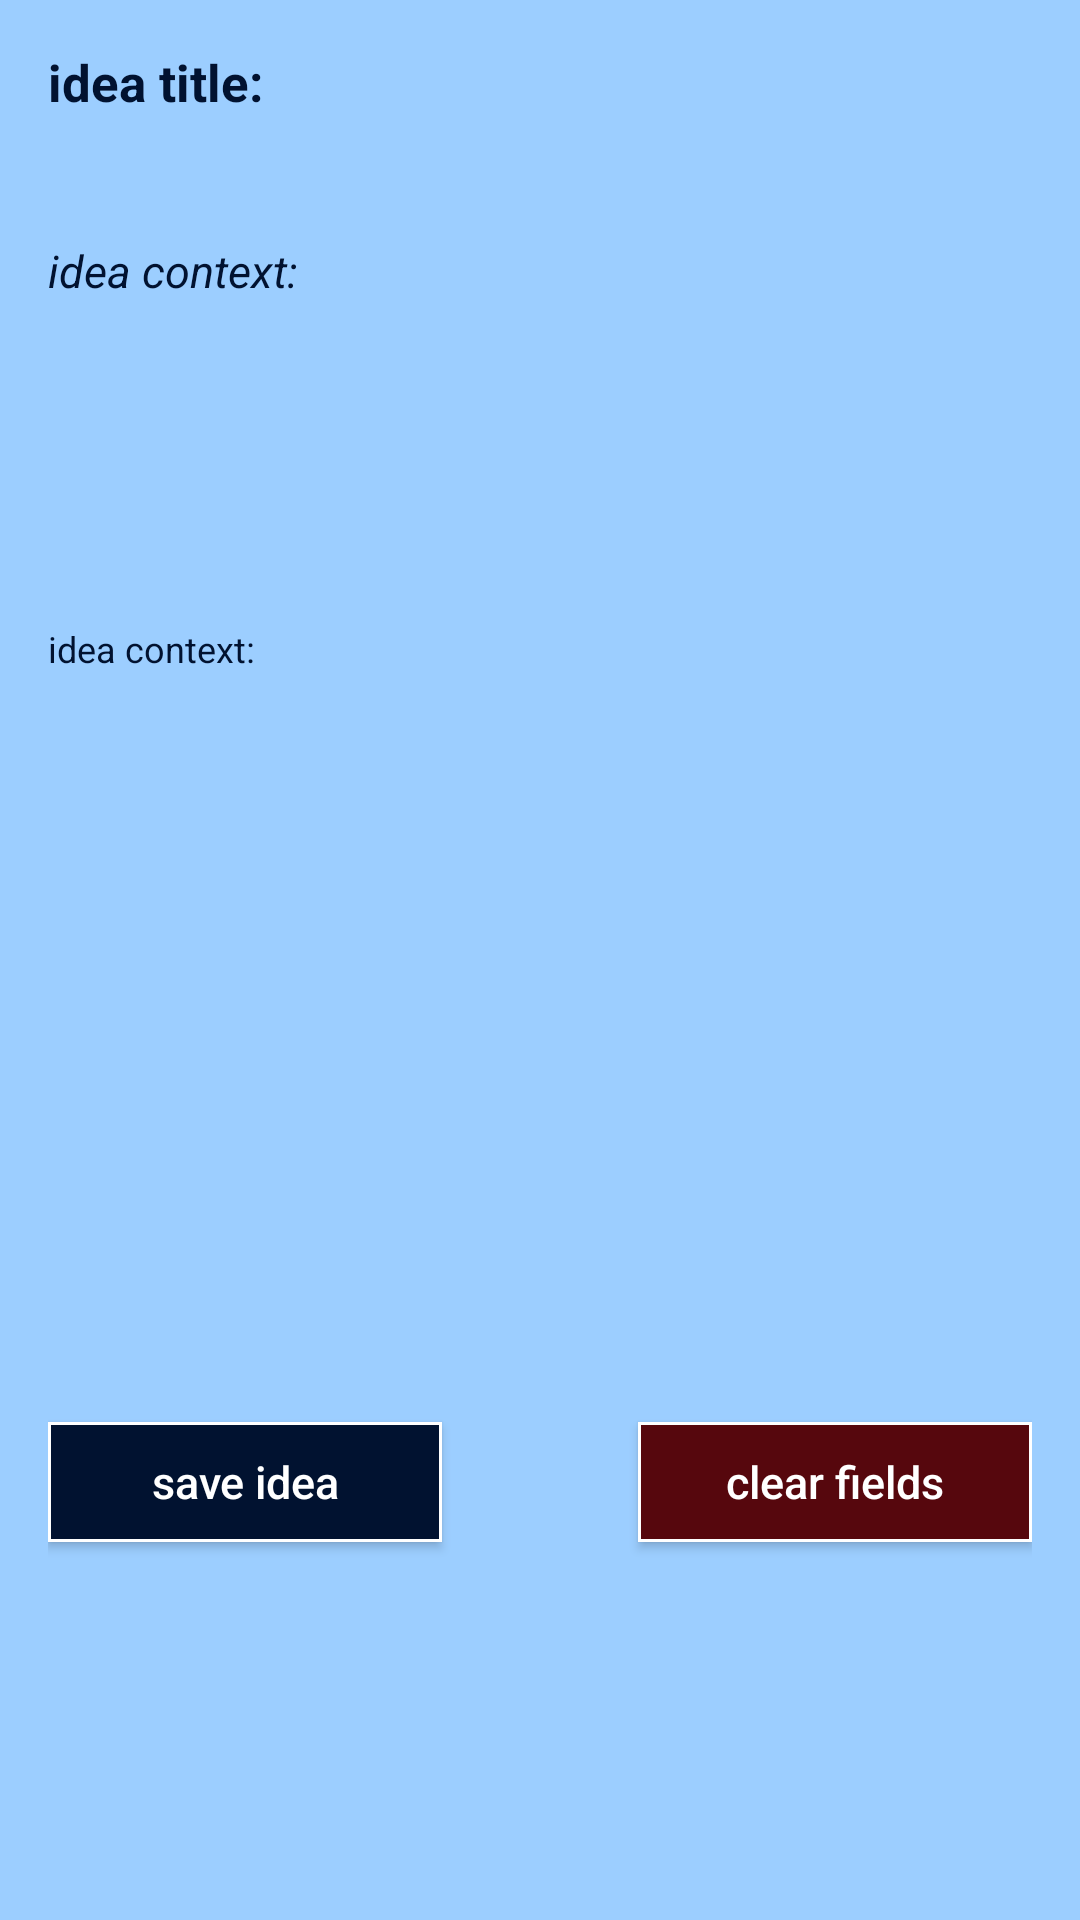

Here is an Android app screen rendered from its layout file. Give the layout XML and the strings, colors and styles it references.
<!-- AndroidManifest.xml: activity theme AppTheme -->
<!-- res/layout/activity_write_idea.xml -->
<?xml version="1.0" encoding="utf-8"?>
<androidx.constraintlayout.widget.ConstraintLayout xmlns:android="http://schemas.android.com/apk/res/android"
    xmlns:app="http://schemas.android.com/apk/res-auto"
    xmlns:tools="http://schemas.android.com/tools"
    android:layout_width="match_parent"
    android:layout_height="match_parent"
    android:background="@color/backColor"
    tools:context=".WriteIdeaActivity">

    <androidx.constraintlayout.widget.ConstraintLayout
        android:id="@+id/topView"
        android:layout_width="match_parent"
        android:layout_height="0dp"
        app:layout_constraintHeight_percent="0.1"
        app:layout_constraintTop_toTopOf="parent"
        app:layout_constraintStart_toStartOf="parent"
        android:padding="16dp">

        <EditText
            android:id="@+id/ideasTitle"
            android:layout_width="match_parent"
            android:layout_height="wrap_content"
            app:layout_constraintTop_toTopOf="parent"
            app:layout_constraintStart_toStartOf="parent"
            android:background="@color/transparent"
            android:ems="10"
            android:text="idea title:"
            android:textSize="17sp"
            android:textStyle="bold"
            android:gravity="start|top"
            android:inputType="text"
            android:textColor="@color/barColor"
            />

    </androidx.constraintlayout.widget.ConstraintLayout>

    <androidx.constraintlayout.widget.ConstraintLayout
        android:id="@+id/middleView"
        android:layout_width="match_parent"
        android:layout_height="0dp"
        app:layout_constraintHeight_percent="0.2"
        app:layout_constraintTop_toBottomOf="@id/topView"
        app:layout_constraintStart_toStartOf="parent"
        android:padding="16dp">

        <EditText
            android:id="@+id/ideasContext"
            android:layout_width="match_parent"
            android:layout_height="wrap_content"
            app:layout_constraintTop_toTopOf="parent"
            app:layout_constraintStart_toStartOf="parent"
            android:background="@color/transparent"
            android:ems="10"
            android:gravity="start|top"
            android:inputType="textMultiLine"
            android:text="idea context:"
            android:textSize="15sp"
            android:textStyle="italic"
            android:textColor="@color/barColor"
            />

    </androidx.constraintlayout.widget.ConstraintLayout>

    <androidx.constraintlayout.widget.ConstraintLayout
        android:id="@+id/bottomView"
        android:layout_width="match_parent"
        android:layout_height="0dp"
        app:layout_constraintHeight_percent="0.4"
        app:layout_constraintTop_toBottomOf="@id/middleView"
        app:layout_constraintStart_toStartOf="parent"
        android:padding="16dp">

        <EditText
            android:id="@+id/ideasContent"
            android:layout_width="match_parent"
            android:layout_height="wrap_content"
            app:layout_constraintTop_toTopOf="parent"
            app:layout_constraintStart_toStartOf="parent"
            android:background="@color/transparent"
            android:ems="10"
            android:gravity="start|top"
            android:inputType="textMultiLine"
            android:focusable="true"
            android:text="idea context:"
            android:textSize="12sp"
            android:textColor="@color/barColor"
            />

    </androidx.constraintlayout.widget.ConstraintLayout>

    <androidx.constraintlayout.widget.ConstraintLayout
        android:id="@+id/buttonView"
        android:layout_width="match_parent"
        android:layout_height="0dp"
        app:layout_constraintHeight_percent="0.3"
        app:layout_constraintTop_toBottomOf="@id/bottomView"
        app:layout_constraintStart_toStartOf="parent"
        android:padding="16dp">

        <Button
            android:id="@+id/btnSave"
            android:layout_width="0dp"
            android:layout_height="40dp"
            android:background="@drawable/my_button_bg"
            android:clickable="true"
            android:text="save idea"
            android:textAllCaps="false"
            android:textColor="@color/white"
            android:textSize="15sp"
            android:layout_marginTop="10dp"
            app:layout_constraintTop_toTopOf="parent"
            app:layout_constraintHorizontal_bias="0.5"
            app:layout_constraintStart_toStartOf="parent"
            app:layout_constraintBaseline_toBaselineOf="@id/btnDelete"
            app:layout_constraintWidth_percent="0.4" />

        <Button
            android:id="@+id/btnDelete"
            android:layout_width="0dp"
            android:layout_height="40dp"
            android:background="@drawable/my_red_button_bg"
            android:clickable="true"
            android:text="clear fields"
            android:textAllCaps="false"
            android:textColor="@color/white"
            android:textSize="15sp"
            android:layout_marginTop="10dp"
            app:layout_constraintTop_toTopOf="parent"
            app:layout_constraintEnd_toEndOf="parent"
            app:layout_constraintHorizontal_bias="0.5"
            app:layout_constraintWidth_percent="0.4" />

    </androidx.constraintlayout.widget.ConstraintLayout>

</androidx.constraintlayout.widget.ConstraintLayout>
<!-- resources referenced by this layout -->
<resources>
  <color name="backColor">#9cceff</color>
  <color name="barColor">#011230</color>
  <color name="transparent">#00FFFFFF</color>
  <color name="white">#FFFFFF</color>
  <!-- drawable my_button_bg (drawable) -->
  <?xml version="1.0" encoding="utf-8"?>
      <shape xmlns:android="http://schemas.android.com/apk/res/android"
          android:shape="rectangle">
          <solid android:color="@color/colorPrimaryDark"/>
          <corners android:radius="0dp" />
          <stroke android:width="3px" android:color="@color/white" />
      </shape>
  <!-- drawable my_red_button_bg (drawable) -->
  <?xml version="1.0" encoding="utf-8"?>
      <shape xmlns:android="http://schemas.android.com/apk/res/android"
          android:shape="rectangle">
          <solid android:color="@color/darkRed"/>
          <corners android:radius="0dp" />
          <stroke android:width="3px" android:color="@color/white" />
      </shape>
  <style name="AppTheme" parent="Theme.AppCompat.Light.DarkActionBar">
          
          <item name="colorPrimary">@color/barColor</item>
          <item name="colorPrimaryDark">@color/colorPrimaryDark</item>
          <item name="colorAccent">@color/colorAccent</item>
      </style>
  <color name="colorPrimaryDark">#011230</color>
  <color name="darkRed">#56070d</color>
  <color name="colorAccent">#67aaec</color>
</resources>
